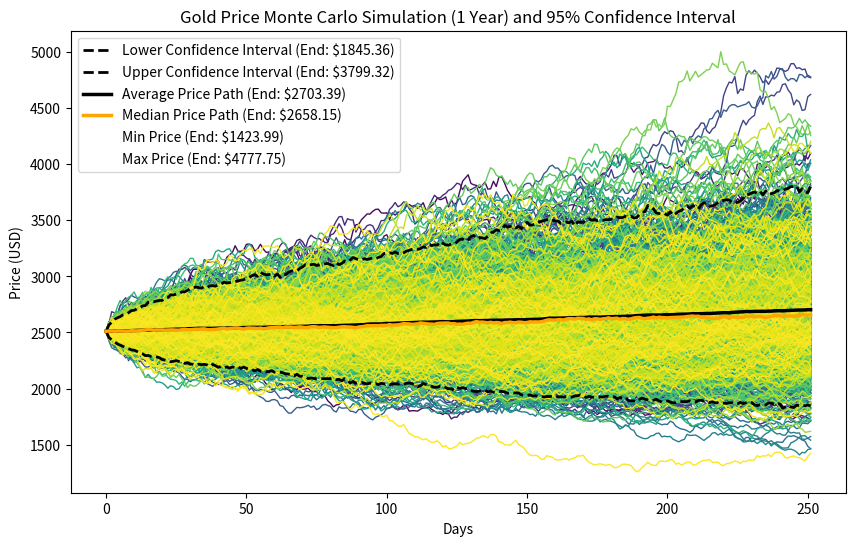
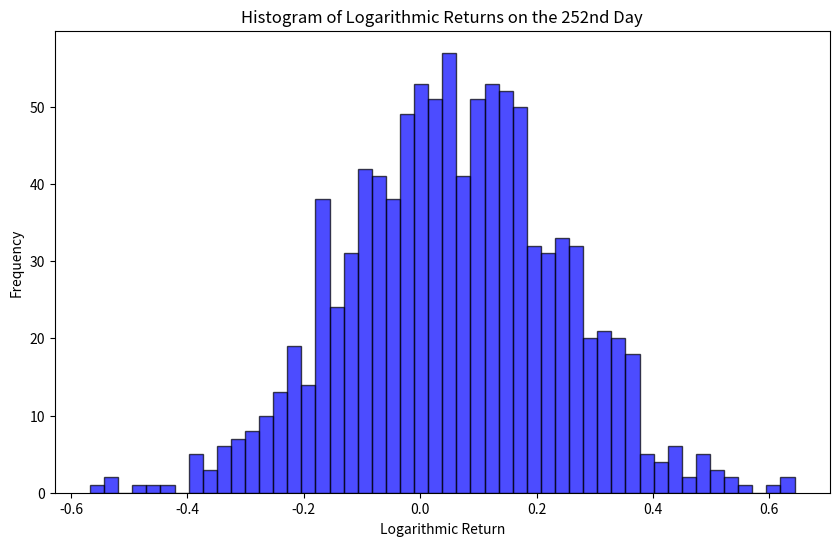
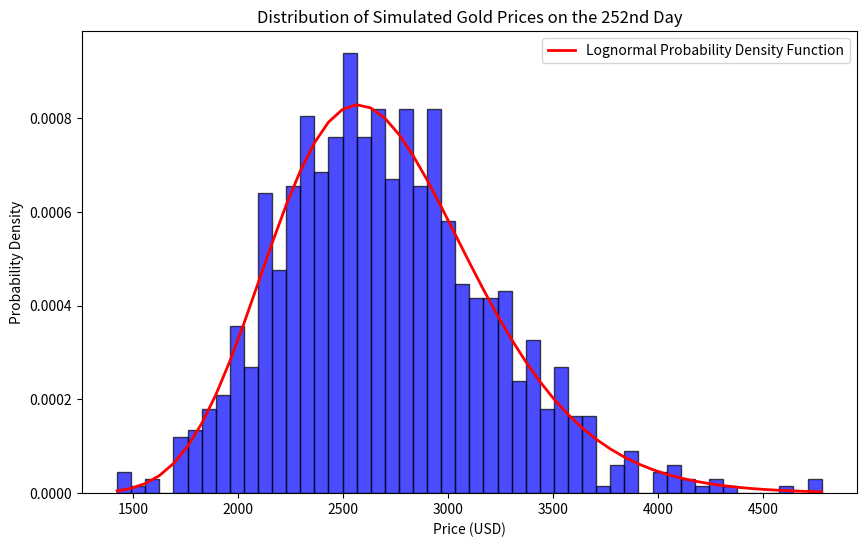

Generate these figures, in order, with matplotlib:
import numpy as np
import matplotlib.pyplot as plt
from scipy.stats import lognorm

# Monte Carlo simulation parameters
mu = 0.000202198  # Average daily logarithmic return calculated since 01.01.1979
sigma = 0.011643114  # Standard deviation of daily logarithmic return calculated since 01.01.1979
days = 252  # Time period (1 year = 252 trading days)
simulations = 1000  # Number of simulations
initial_price = 2511.20  # Current gold price (closing price on 23.08.2024)

# Generating simulations
price_paths = np.zeros((simulations, days))
price_paths[:, 0] = initial_price

# Calculating price paths using log-normal distribution
for i in range(1, days):
    daily_returns = np.random.lognormal(mu, sigma, simulations)
    price_paths[:, i] = price_paths[:, i-1] * daily_returns

# Calculating logarithmic returns on the 252nd day
final_log_returns = np.log(price_paths[:, -1] / initial_price)

# Calculating confidence intervals (2.5% and 97.5% percentiles)
percentile_2_5 = np.percentile(price_paths, 2.5, axis=0)
percentile_97_5 = np.percentile(price_paths, 97.5, axis=0)

# Calculating average and median price paths
average_price_path = np.mean(price_paths, axis=0)
median_price_path = np.median(price_paths, axis=0)

# Get the average, median, min, and max prices on the 252nd day
final_average_price = average_price_path[-1]
final_median_price = median_price_path[-1]
final_min_price = np.min(price_paths[:, -1])
final_max_price = np.max(price_paths[:, -1])

# 1st Plot: Price Paths
plt.figure(figsize=(10, 6))
colors = plt.cm.viridis(np.linspace(0, 1, simulations))
for i in range(simulations):
    plt.plot(price_paths[i], lw=1, color=colors[i])

# Plotting confidence intervals and price paths
plt.plot(percentile_2_5, color='black', lw=2, linestyle='--', label=f'Lower Confidence Interval (End: ${percentile_2_5[-1]:.2f})')
plt.plot(percentile_97_5, color='black', lw=2, linestyle='--', label=f'Upper Confidence Interval (End: ${percentile_97_5[-1]:.2f})')
plt.plot(average_price_path, color='black', lw=2.5, label=f"Average Price Path (End: ${final_average_price:.2f})")
plt.plot(median_price_path, color='orange', lw=2.5, label=f"Median Price Path (End: ${final_median_price:.2f})")
plt.plot([], [], ' ', label=f"Min Price (End: ${final_min_price:.2f})")
plt.plot([], [], ' ', label=f"Max Price (End: ${final_max_price:.2f})")

# Plot titles and labels
plt.title("Gold Price Monte Carlo Simulation (1 Year) and 95% Confidence Interval")
plt.xlabel("Days")
plt.ylabel("Price (USD)")
plt.legend(loc='upper left')
plt.show()

# 2nd Plot: Histogram of Logarithmic Returns on the 252nd Day
plt.figure(figsize=(10, 6))
plt.hist(final_log_returns, bins=50, color='blue', edgecolor='black', alpha=0.7)
plt.title("Histogram of Logarithmic Returns on the 252nd Day")
plt.xlabel("Logarithmic Return")
plt.ylabel("Frequency")
plt.show()

# 3rd Plot: Histogram of Prices on the 252nd Day and Lognormal Probability Density Function
final_prices = price_paths[:, -1]

plt.figure(figsize=(10, 6))
count, bins, ignored = plt.hist(final_prices, bins=50, color='blue', edgecolor='black', alpha=0.7, density=True)

# Plotting the log-normal probability density function
shape, loc, scale = lognorm.fit(final_prices, floc=0)
pdf = lognorm.pdf(bins, shape, loc, scale)
plt.plot(bins, pdf, 'r-', lw=2, label='Lognormal Probability Density Function')

# Plot titles and labels
plt.title("Distribution of Simulated Gold Prices on the 252nd Day")
plt.xlabel("Price (USD)")
plt.ylabel("Probability Density")
plt.legend()
plt.show()
